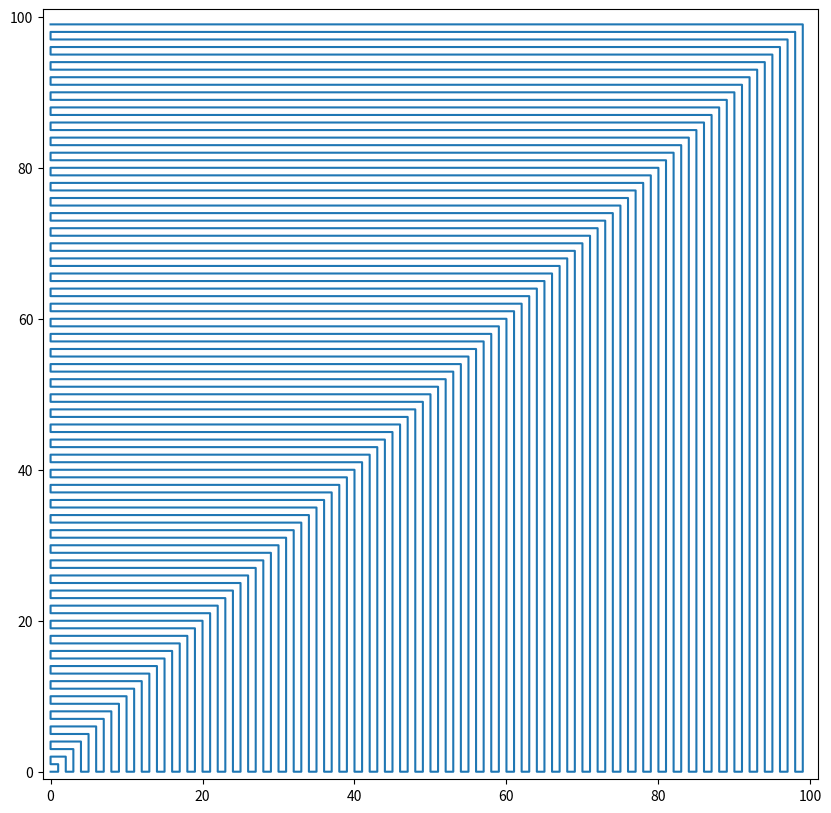

Python code for this plot:
import math
from enum import Enum, auto

import matplotlib.pyplot as plt

plt.ion()


class States(Enum):
  expand_x = auto()
  expand_y = auto()

  inc_x = auto()
  dec_x = auto()

  inc_y = auto()
  dec_y = auto()


def snake_space_filling_generator():
  x = 0
  y = 0
  state = States.expand_x
  yield x, y

  while True:
    if state is States.expand_x:
      x += 1
      state = States.inc_y
    elif state is States.inc_x:
      x += 1
      if y is x:
        state = States.dec_y
    elif state is States.dec_x:
      x -= 1
      if x is 0:
        state = States.expand_y

    elif state is States.expand_y:
      y += 1
      state = States.inc_x
    elif state is States.inc_y:
      y += 1
      if y is x:
        state = States.dec_x
    elif state is States.dec_y:
      y -= 1
      if y is 0:
        state = States.expand_x

    yield x, y


if __name__ == '__main__':
  num = 10000
  annotate = False
  scaling_factor = 0.1

  generator = snake_space_filling_generator()
  points = [(x, y) for (i, (x, y)) in zip(range(num), generator)]
  outsider_point = generator.__next__()
  # ------ Plotting ------
  xs, ys = zip(*points)

  end = math.sqrt(num)
  end_scaled = end * scaling_factor
  if end_scaled < 4:
    end_scaled = 4
  size = (end_scaled, end_scaled)
  fig, ax = plt.subplots(figsize=size)
  line = plt.Line2D(xs, ys)
  ax.add_line(line)

  if annotate:
    ax.scatter(xs, ys, 160)
    for i, txt in enumerate(range(num)):
      ax.annotate(txt, (xs[i], ys[i]), fontsize=8, color='black', va='center', ha='center')

  ax.axis((-1, end + 1, -1, end + 1))

  plt.show()
